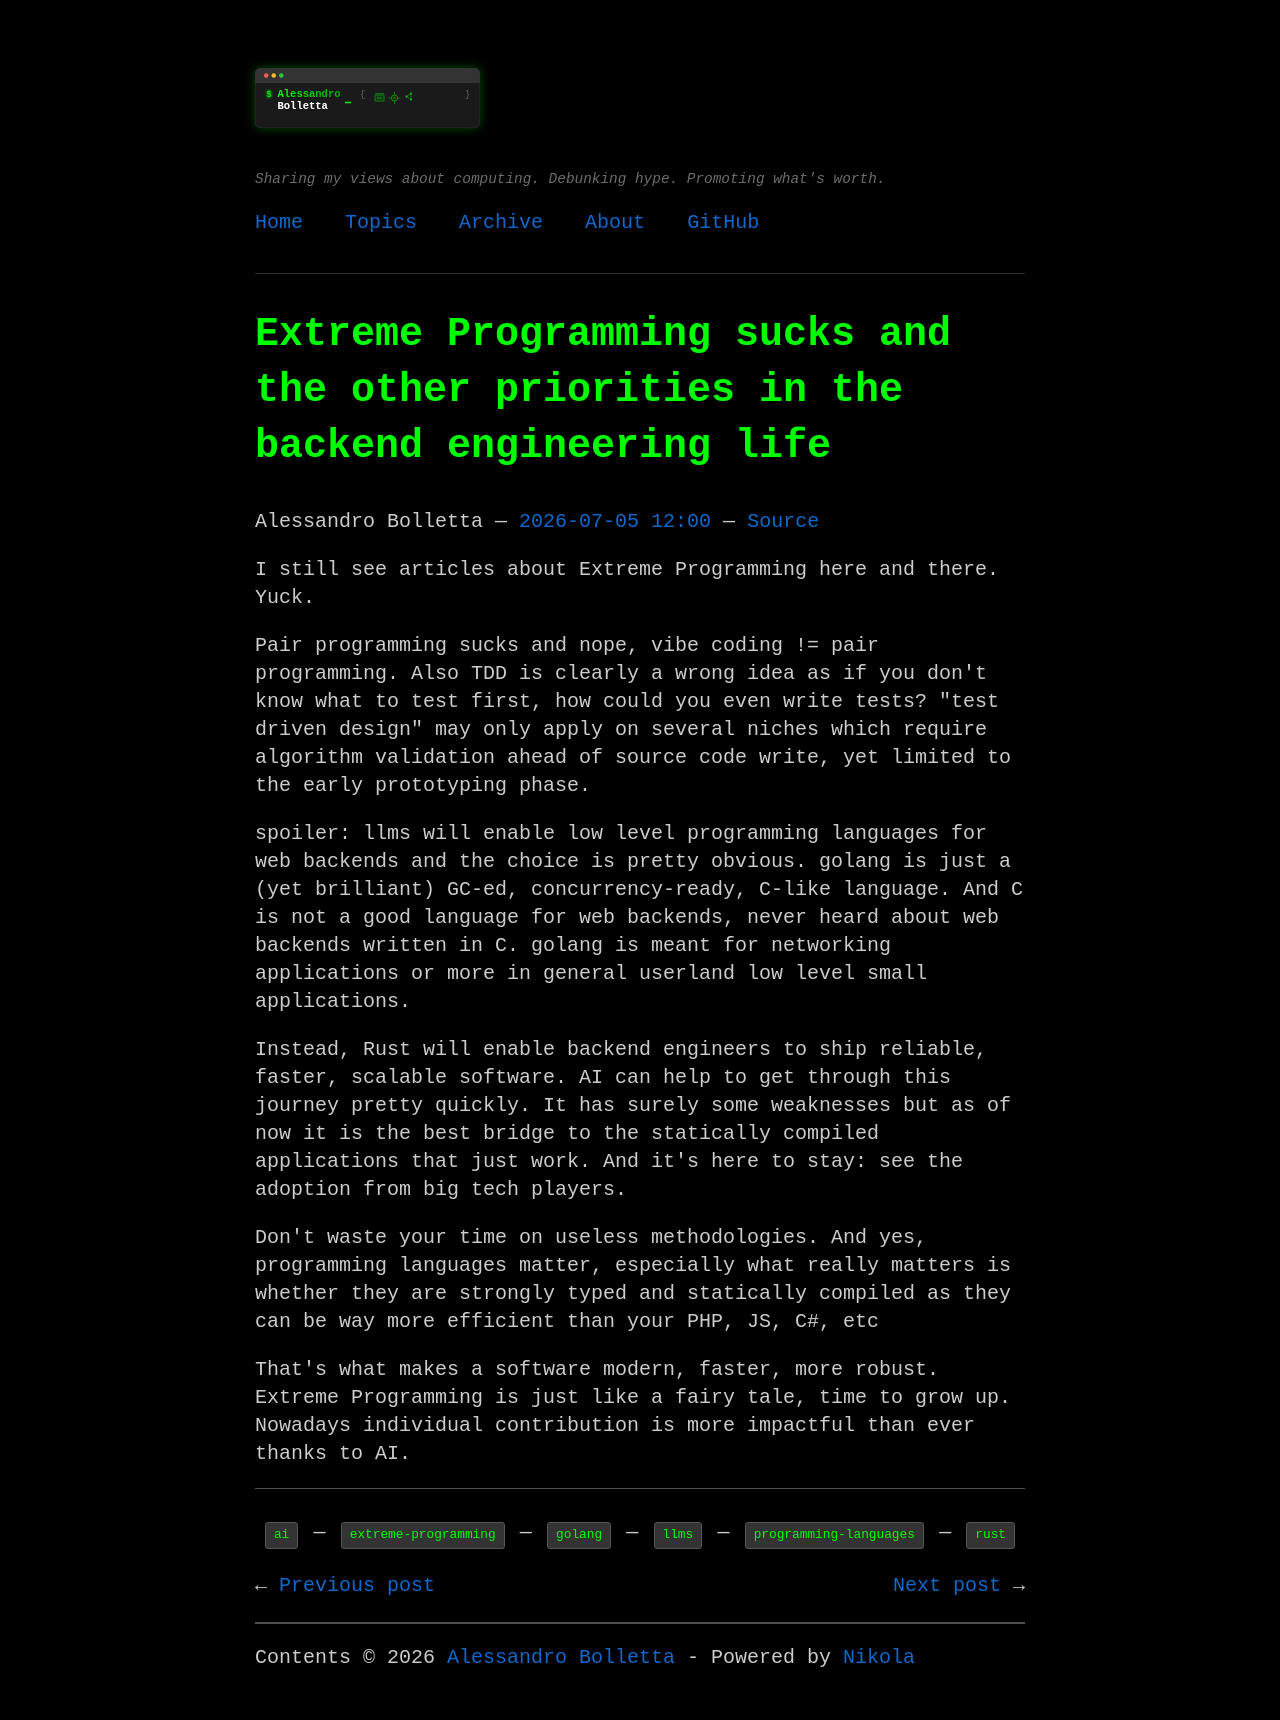

repository: alexpacio/alexpacio.github.io · page: posts/extreme-programming-llms-and-rust/index.html · generator: sphinx

.. title: Extreme Programming sucks and the other priorities in the backend engineering life
.. slug: extreme-programming-llms-and-rust
.. date: 2026-07-05 12:00:00 UTC+02:00
.. tags: extreme-programming, rust, golang, llms, programming-languages, ai
.. category: programming
.. description: LLMs will enable low level programming languages for web backends and the choice is pretty obvious.
.. type: text

I still see articles about Extreme Programming here and there. Yuck.

Pair programming sucks and nope, vibe coding != pair programming. Also TDD is clearly a wrong idea as if you don't know what to test first, how could you even write tests? "test driven design" may only apply on several niches which require algorithm validation ahead of source code write, yet limited to the early prototyping phase.

spoiler: llms will enable low level programming languages for web backends and the choice is pretty obvious. golang is just a (yet brilliant) GC-ed, concurrency-ready, C-like language. And C is not a good language for web backends, never heard about web backends written in C. golang is meant for networking applications or more in general userland low level small applications.

Instead, Rust will enable backend engineers to ship reliable, faster, scalable software. AI can help to get through this journey pretty quickly. It has surely some weaknesses but as of now it is the best bridge to the statically compiled applications that just work. And it's here to stay: see the adoption from big tech players.

Don't waste your time on useless methodologies. And yes, programming languages matter, especially what really matters is whether they are strongly typed and statically compiled as they can be way more efficient than your PHP, JS, C#, etc

That's what makes a software modern, faster, more robust. 
Extreme Programming is just like a fairy tale, time to grow up. Nowadays individual contribution is more impactful than ever thanks to AI.
